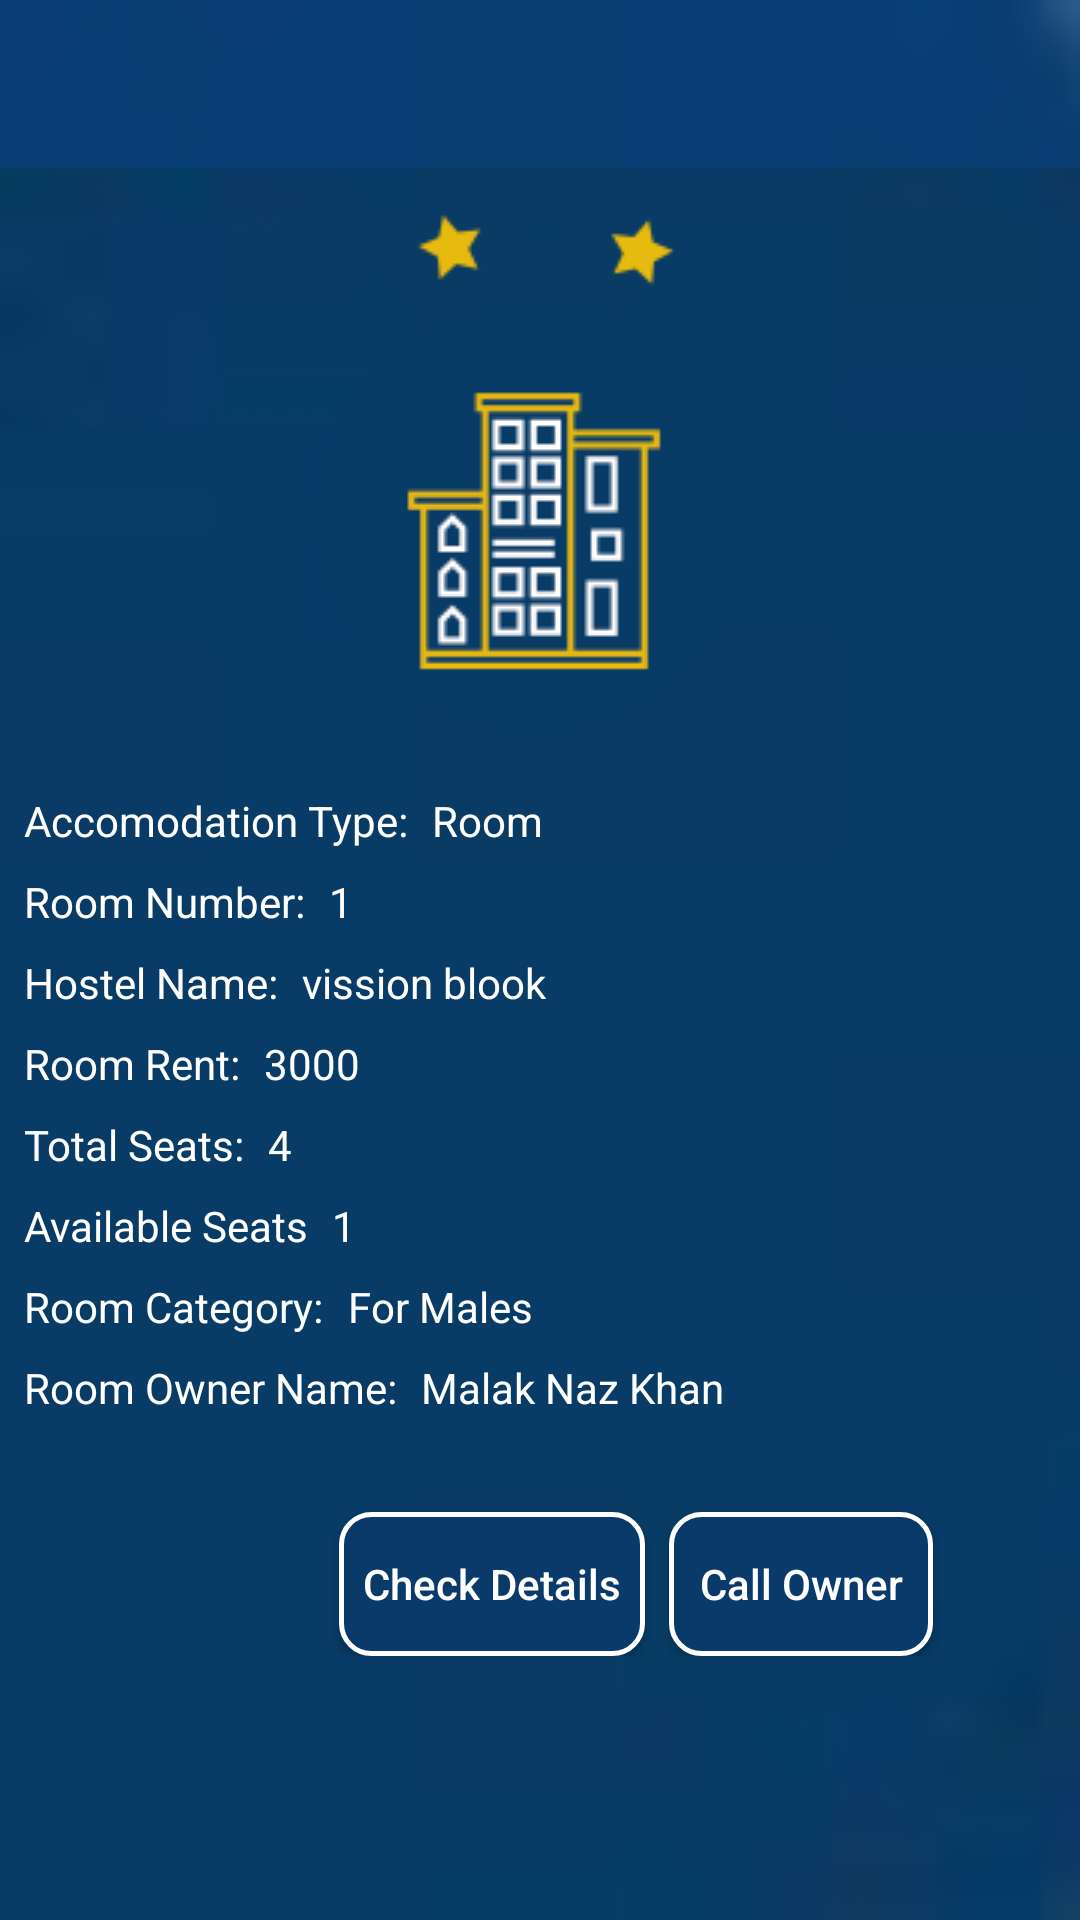

Android layout source for this screen:
<!-- AndroidManifest.xml: application theme AppTheme -->
<!-- res/layout/activity_details.xml -->
<?xml version="1.0" encoding="utf-8"?>
<androidx.constraintlayout.widget.ConstraintLayout xmlns:android="http://schemas.android.com/apk/res/android"
    xmlns:app="http://schemas.android.com/apk/res-auto"
    xmlns:tools="http://schemas.android.com/tools"
    android:layout_width="match_parent"
    android:layout_height="match_parent"
    android:background="@drawable/bg"
    tools:context=".Customer.Details">

    <include layout="@layout/custom_tool_bar"
        android:id="@+id/customerToolBar"/>

    <ImageView
        android:layout_width="match_parent"
        android:layout_height="200dp"
        android:id="@+id/imageOfAvailable"
        android:src="@drawable/renticon"
        app:layout_constraintTop_toBottomOf="@id/customerToolBar"
        app:layout_constraintLeft_toLeftOf="parent"
        app:layout_constraintRight_toRightOf="parent"
        />

    <ScrollView
        android:layout_width="match_parent"
        android:layout_height="wrap_content"
        app:layout_constraintLeft_toLeftOf="parent"
        app:layout_constraintRight_toRightOf="parent"
        app:layout_constraintTop_toBottomOf="@+id/imageOfAvailable"

        >

        <androidx.constraintlayout.widget.ConstraintLayout
            android:layout_width="match_parent"
            android:layout_height="match_parent"

            >

            <TextView
                android:layout_width="wrap_content"
                android:layout_height="wrap_content"
                android:id="@+id/type"
                android:text="Accomodation Type:"
                android:textColor="@color/white"
                android:layout_marginTop="@dimen/margin_8"
                android:layout_marginLeft="@dimen/margin_8"
                app:layout_constraintLeft_toLeftOf="parent"
                app:layout_constraintTop_toTopOf="parent"
                />

            <TextView
                android:layout_width="wrap_content"
                android:layout_height="wrap_content"
                android:id="@+id/typeValue"
                android:text="Room"
                android:textColor="@color/white"
                android:layout_marginTop="@dimen/margin_8"
                android:layout_marginLeft="@dimen/margin_8"
                app:layout_constraintLeft_toRightOf="@+id/type"
                app:layout_constraintTop_toTopOf="parent"
                />


            <TextView
                android:layout_width="wrap_content"
                android:layout_height="wrap_content"
                android:id="@+id/roomNumInDetail"
                android:text="Room Number:"
                android:textColor="@color/white"
                android:layout_marginTop="@dimen/margin_8"
                android:layout_marginLeft="@dimen/margin_8"
                app:layout_constraintLeft_toLeftOf="parent"
                app:layout_constraintTop_toBottomOf="@+id/type"
                />

            <TextView
                android:layout_width="wrap_content"
                android:layout_height="wrap_content"
                android:id="@+id/roomNumbersValueInDetail"
                android:text="1"
                android:textColor="@color/white"
                android:layout_marginTop="@dimen/margin_8"
                android:layout_marginLeft="@dimen/margin_8"
                app:layout_constraintLeft_toRightOf="@+id/roomNumInDetail"
                app:layout_constraintTop_toBottomOf="@+id/type"
                />


            <TextView
                android:layout_width="wrap_content"
                android:layout_height="wrap_content"
                android:id="@+id/hostelNameInDetails"
                android:text="Hostel Name:"
                android:textColor="@color/white"
                android:layout_marginLeft="@dimen/margin_8"
                android:layout_marginTop="@dimen/margin_8"
                app:layout_constraintLeft_toLeftOf="parent"
                app:layout_constraintTop_toBottomOf="@+id/roomNumInDetail"
                />

            <TextView
                android:layout_width="wrap_content"
                android:layout_height="wrap_content"
                android:id="@+id/hostelnameValueInDetails"
                android:text="vission blook"
                android:textColor="@color/white"
                android:layout_marginLeft="@dimen/margin_8"
                android:layout_marginTop="@dimen/margin_8"
                app:layout_constraintLeft_toRightOf="@+id/hostelNameInDetails"
                app:layout_constraintTop_toBottomOf="@+id/roomNumInDetail"
                />


            <TextView
                android:layout_width="wrap_content"
                android:layout_height="wrap_content"
                android:id="@+id/roomRent"
                android:text="Room Rent:"
                android:textColor="@color/white"
                android:layout_marginLeft="@dimen/margin_8"
                android:layout_marginTop="@dimen/margin_8"
                app:layout_constraintLeft_toLeftOf="parent"
                app:layout_constraintTop_toBottomOf="@+id/hostelNameInDetails"
                />

            <TextView
                android:layout_width="wrap_content"
                android:layout_height="wrap_content"
                android:id="@+id/roomRentValue"
                android:text="3000"
                android:textColor="@color/white"
                android:layout_marginLeft="@dimen/margin_8"
                android:layout_marginTop="@dimen/margin_8"
                app:layout_constraintLeft_toRightOf="@+id/roomRent"
                app:layout_constraintTop_toBottomOf="@+id/hostelNameInDetails"
                />


            <TextView
                android:layout_width="wrap_content"
                android:layout_height="wrap_content"
                android:id="@+id/totalSeats"
                android:text="Total Seats:"
                android:textColor="@color/white"
                android:layout_marginLeft="@dimen/margin_8"
                android:layout_marginTop="@dimen/margin_8"
                app:layout_constraintLeft_toLeftOf="parent"
                app:layout_constraintTop_toBottomOf="@+id/roomRent"
                />

            <TextView
                android:layout_width="wrap_content"
                android:layout_height="wrap_content"
                android:id="@+id/totalSeateValue"
                android:text="4"
                android:textColor="@color/white"
                android:layout_marginLeft="@dimen/margin_8"
                android:layout_marginTop="@dimen/margin_8"
                app:layout_constraintLeft_toRightOf="@+id/totalSeats"
                app:layout_constraintTop_toBottomOf="@+id/roomRent"
                />


            <TextView
                android:layout_width="wrap_content"
                android:layout_height="wrap_content"
                android:id="@+id/availableSeats"
                android:text="Available Seats"
                android:textColor="@color/white"
                android:layout_marginLeft="@dimen/margin_8"
                android:layout_marginTop="@dimen/margin_8"
                app:layout_constraintLeft_toLeftOf="parent"
                app:layout_constraintTop_toBottomOf="@+id/totalSeats"
                />

            <TextView
                android:layout_width="wrap_content"
                android:layout_height="wrap_content"
                android:id="@+id/availableSeatsValue"
                android:text="1"
                android:textColor="@color/white"
                android:layout_marginLeft="@dimen/margin_8"
                android:layout_marginTop="@dimen/margin_8"
                app:layout_constraintLeft_toRightOf="@+id/availableSeats"
                app:layout_constraintTop_toBottomOf="@+id/totalSeats"
                />


            <TextView
                android:layout_width="wrap_content"
                android:layout_height="wrap_content"
                android:id="@+id/roomCategory"
                android:text="Room Category:"
                android:textColor="@color/white"
                android:layout_marginLeft="@dimen/margin_8"
                android:layout_marginTop="@dimen/margin_8"
                app:layout_constraintLeft_toLeftOf="parent"
                app:layout_constraintTop_toBottomOf="@+id/availableSeats"
                />

            <TextView
                android:layout_width="wrap_content"
                android:layout_height="wrap_content"
                android:id="@+id/roomCategoryValue"
                android:text="For Males"
                android:textColor="@color/white"
                android:layout_marginTop="@dimen/margin_8"
                android:layout_marginLeft="@dimen/margin_8"
                app:layout_constraintLeft_toRightOf="@+id/roomCategory"
                app:layout_constraintTop_toBottomOf="@+id/availableSeats"
                />

            <TextView
                android:layout_width="wrap_content"
                android:layout_height="wrap_content"
                android:id="@+id/roomOwner"
                android:text="Room Owner Name:"
                android:textColor="@color/white"
                android:layout_marginTop="@dimen/margin_8"
                android:layout_marginLeft="@dimen/margin_8"
                app:layout_constraintLeft_toLeftOf="parent"
                app:layout_constraintTop_toBottomOf="@+id/roomCategory"
                />

            <TextView
                android:layout_width="wrap_content"
                android:layout_height="wrap_content"
                android:id="@+id/roomOwnName"
                android:text="Malak Naz Khan"
                android:textColor="@color/white"
                android:layout_marginTop="@dimen/margin_8"
                android:layout_marginLeft="@dimen/margin_8"
                app:layout_constraintLeft_toRightOf="@+id/roomOwner"
                app:layout_constraintTop_toBottomOf="@+id/roomCategory"
                />


            <Button
                android:layout_width="wrap_content"
                android:layout_height="wrap_content"
                android:id="@+id/whatsappOwner"
                android:text="Check Details"
                android:textColor="@color/white"
                android:paddingLeft="@dimen/margin_8"
                android:paddingRight="@dimen/margin_8"
                android:textAllCaps="false"
                android:layout_marginRight="@dimen/margin_32"
                android:background="@drawable/btn_check_details_bg"
                android:layout_marginTop="@dimen/margin_32"
                app:layout_constraintRight_toRightOf="parent"
                app:layout_constraintLeft_toLeftOf="parent"
                app:layout_constraintTop_toBottomOf="@id/roomOwnName"

                />

            <Button
                android:layout_width="wrap_content"
                android:layout_height="wrap_content"
                android:id="@+id/callOwner"
                android:text="Call Owner"
                android:textColor="@color/white"
                android:paddingLeft="@dimen/margin_8"
                android:paddingRight="@dimen/margin_8"
                android:textAllCaps="false"
                android:background="@drawable/btn_check_details_bg"
                android:layout_marginLeft="@dimen/margin_8"
                android:layout_marginTop="@dimen/margin_32"
                app:layout_constraintLeft_toRightOf="@id/whatsappOwner"
                app:layout_constraintTop_toBottomOf="@id/roomOwnName"

                />

        </androidx.constraintlayout.widget.ConstraintLayout>

    </ScrollView>




</androidx.constraintlayout.widget.ConstraintLayout>
<!-- res/layout/custom_tool_bar.xml (included above) -->
<?xml version="1.0" encoding="utf-8"?>
<androidx.appcompat.widget.Toolbar xmlns:android="http://schemas.android.com/apk/res/android"
    xmlns:app="http://schemas.android.com/apk/res-auto"
    android:orientation="vertical"
    android:layout_width="match_parent"
    android:layout_height="wrap_content"
    android:background="@color/newColor"
    android:theme="@style/ThemeOverlay.AppCompat.Dark.ActionBar"
    app:titleMarginStart="50dp"
    >


</androidx.appcompat.widget.Toolbar>
<!-- resources referenced by this layout -->
<resources>
  <color name="newColor">#D0093F77</color>
  <color name="white">#fff</color>
  <dimen name="margin_32">32dp</dimen>
  <dimen name="margin_8">8dp</dimen>
  <!-- drawable bg: jpg bitmap (drawable, 606 bytes) -->
  <!-- drawable btn_check_details_bg (drawable) -->
  <?xml version="1.0" encoding="utf-8"?>
  <shape xmlns:android="http://schemas.android.com/apk/res/android"
      android:shape="rectangle">
  
      <solid android:color="@color/text_color"/>
      <corners android:radius="10dp"/>
      <stroke android:color="@color/white" android:width="1.5dp"/>
  
  
  </shape>
  <!-- drawable renticon: png bitmap (drawable, 7127 bytes) -->
  <style name="AppTheme" parent="Theme.AppCompat.Light.NoActionBar">
          
          <item name="colorPrimary">@color/text_color</item>
          <item name="colorPrimaryDark">@color/colorPrimaryDark</item>
          <item name="colorAccent">@color/colorAccent</item>
          <item name="android:statusBarColor" tools:targetApi="lollipop">@color/text_color</item>
          <item name="android:dropDownListViewStyle">@style/spinnerTheme</item>
      </style>
  <color name="text_color">#0A3A6A</color>
  <color name="colorPrimaryDark">#00574B</color>
  <color name="colorAccent">#D81B60</color>
  <style name="spinnerTheme" parent="android:Widget.ListView.DropDown">
          <item name="android:divider">@color/spinner_text_color</item>
          <item name="android:dividerHeight">1dp</item>
          <item name="android:textColor">@color/spinner_text_color</item>
  
  
      </style>
  <color name="spinner_text_color">#CE246DEB</color>
</resources>
